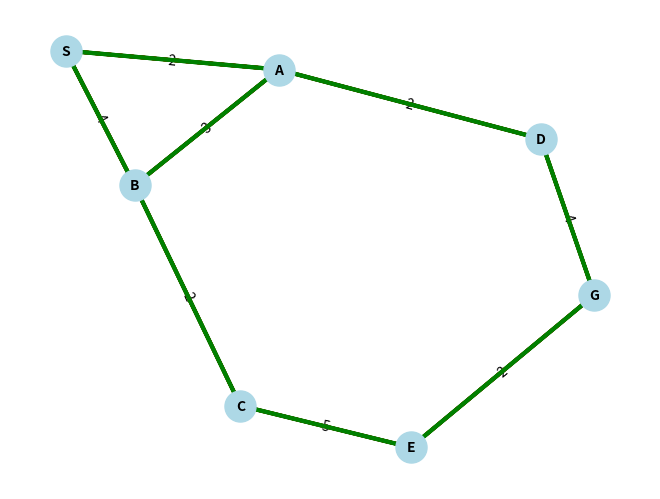

Here is the Python script that generated this plot:
import matplotlib.pyplot as plt
import networkx as nx

def BFS(graph, start, goal):
    queue = [[start]]  
    explored_paths = [] 
    goal_paths = [] 

    while queue:
        curr_path = queue.pop(0) 
        curr_node = curr_path[-1] 
        
        if curr_node in curr_path[:-1]: 
            continue
        if curr_node == goal:
            goal_paths.append(curr_path)

        for neighbor in graph[curr_node].keys():
            if neighbor not in curr_path: 
                new_path = curr_path + [neighbor]
                queue.append(new_path) 

        explored_paths.append(curr_path)

    print("All Paths Explored (including goal nodes):", explored_paths)
    print('BFS Paths containing the goal:', goal_paths)
    return explored_paths, goal_paths

def visualize_graph(graph, explored_paths, goal_paths):
    G = nx.Graph()

    for node in graph:
        for neighbor, weight in graph[node].items():
            G.add_edge(node, neighbor, weight=weight)

    pos = nx.spring_layout(G)

    nx.draw(G, pos, with_labels=True, node_color='lightblue', node_size=500, font_size=10, font_weight='bold', edge_color='gray')

    edge_labels = nx.get_edge_attributes(G, 'weight')
    nx.draw_networkx_edge_labels(G, pos, edge_labels=edge_labels)

    for path in explored_paths:
        edges_in_path = [(path[i], path[i + 1]) for i in range(len(path) - 1)]
        nx.draw_networkx_edges(G, pos, edgelist=edges_in_path, edge_color='red', width=2.5)
    for goal_path in goal_paths:
        edges_in_goal_path = [(goal_path[i], goal_path[i + 1]) for i in range(len(goal_path) - 1)]
        nx.draw_networkx_edges(G, pos, edgelist=edges_in_goal_path, edge_color='green', width=3)

    plt.show()


d = {
    'S': {'A': 2, 'B': 4},
    'A': {'S': 2, 'B': 3, 'D': 2},
    'B': {'S': 4, 'A': 3, 'C': 2},
    'C': {'B': 2, 'E': 5},
    'E': {'C': 5, 'G': 2}, 
    'D': {'A': 2, 'G': 4},
    'G': {'D': 4, 'E': 2}
}

explored_paths, goal_paths = BFS(d, 'S', 'G')
visualize_graph(d, explored_paths, goal_paths)
